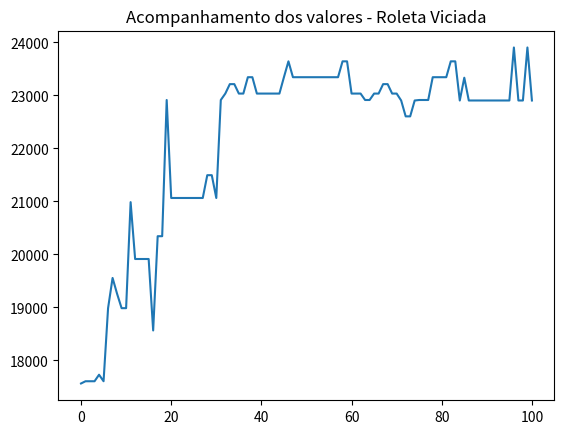

This figure's Python source:
from random import random, randint
import matplotlib.pyplot as plt

class Produto():
    def __init__(self, nome, espaco, valor):
        self.nome = nome
        self.espaco = espaco
        self.valor = valor
        
class Individuo():
    def __init__(self, espacos, valores, limite_espacos, geracao=0):
        self.espacos = espacos
        self.valores = valores
        self.limite_espacos = limite_espacos
        self.nota_avaliacao = 0
        self.espaco_usado = 0
        self.geracao = geracao
        self.cromossomo = []
        
        for i in range(len(espacos)):
            if random() < 0.5:
                self.cromossomo.append("0")
            else:
                self.cromossomo.append("1")
             
    def avaliacao(self):
        nota = 0
        soma_espacos = 0
        for i in range(len(self.cromossomo)):
           if self.cromossomo[i] == '1':
               nota += self.valores[i]
               soma_espacos += self.espacos[i]
        if soma_espacos > self.limite_espacos:
            nota = 1
        self.nota_avaliacao = nota
        self.espaco_usado = soma_espacos
        
    def crossover(self, outro_individuo):
        corte = round(random()  * len(self.cromossomo))
        
        filho1 = outro_individuo.cromossomo[0:corte] + self.cromossomo[corte::]
        filho2 = self.cromossomo[0:corte] + outro_individuo.cromossomo[corte::]
        
        filhos = [Individuo(self.espacos, self.valores, self.limite_espacos, self.geracao + 1),
                  Individuo(self.espacos, self.valores, self.limite_espacos, self.geracao + 1)]
        filhos[0].cromossomo = filho1
        filhos[1].cromossomo = filho2
        return filhos
    
    def mutacao(self, taxa_mutacao):
        #print("Antes %s " % self.cromossomo)
        for i in range(len(self.cromossomo)):
            if random() < taxa_mutacao:
                if self.cromossomo[i] == '1':
                    self.cromossomo[i] = '0'
                else:
                    self.cromossomo[i] = '1'
        #print("Depois %s " % self.cromossomo)
        return self
        
class AlgoritmoGenetico():
    def __init__(self, tamanho_populacao):
        self.tamanho_populacao = tamanho_populacao
        self.populacao = []
        self.geracao = 0
        self.melhor_solucao = 0
        self.lista_solucoes = []
        
    def inicializa_populacao(self, espacos, valores, limite_espacos):
        for i in range(self.tamanho_populacao):
            self.populacao.append(Individuo(espacos, valores, limite_espacos))
        self.melhor_solucao = self.populacao[0]
        
    def ordena_populacao(self):
        self.populacao = sorted(self.populacao,
                                key = lambda populacao: populacao.nota_avaliacao,
                                reverse = True)
        
    def melhor_individuo(self, individuo):
        if individuo.nota_avaliacao > self.melhor_solucao.nota_avaliacao:
            self.melhor_solucao = individuo
            
    def soma_avaliacoes(self):
        soma = 0
        for individuo in self.populacao:
           soma += individuo.nota_avaliacao
        return soma
    
    def seleciona_pai(self, soma_avaliacao):
        pai = -1
        valor_sorteado = random() * soma_avaliacao
        soma = 0
        i = 0
        while i < len(self.populacao) and soma < valor_sorteado:
            soma += self.populacao[i].nota_avaliacao
            pai += 1
            i += 1
        return pai
    
    def seleciona_pai_roleta_viciada(self, soma_avaliacao):
        lista_de_sorteio = []
        lista_de_probabilidades = []
        for individuo in self.populacao:
            individuo_probabilidade = individuo.nota_avaliacao / soma_avaliacao
            lista_de_probabilidades.append(individuo_probabilidade)
        for probabilidade in lista_de_probabilidades:
            for i in range(int(probabilidade * 100)):
                lista_de_sorteio.append(lista_de_probabilidades.index(probabilidade))
        return lista_de_sorteio[randint(0, len(lista_de_sorteio) - 1)]
    
    def visualiza_geracao(self):
        melhor = self.populacao[0]
        print("G:%s -> Valor: %s Espaço: %s Cromossomo: %s" % (self.populacao[0].geracao,
                                                               melhor.nota_avaliacao,
                                                               melhor.espaco_usado,
                                                               melhor.cromossomo))
    
    def resolver(self, taxa_mutacao, numero_geracoes, espacos, valores, limite_espacos):
        self.inicializa_populacao(espacos, valores, limite_espacos)
        
        for individuo in self.populacao:
            individuo.avaliacao()
        
        self.ordena_populacao()
        self.melhor_solucao = self.populacao[0]
        self.lista_solucoes.append(self.melhor_solucao.nota_avaliacao)
        
        self.visualiza_geracao()
        
        for geracao in range(numero_geracoes):
            soma_avaliacao = self.soma_avaliacoes()
            nova_populacao = []
            
            for individuos_gerados in range(0, self.tamanho_populacao, 2):
                # pai1 = self.seleciona_pai(soma_avaliacao)
                # pai2 = self.seleciona_pai(soma_avaliacao)
                
                pai1 = self.seleciona_pai_roleta_viciada(soma_avaliacao)
                pai2 = self.seleciona_pai_roleta_viciada(soma_avaliacao)
                
                filhos = self.populacao[pai1].crossover(self.populacao[pai2])
                
                nova_populacao.append(filhos[0].mutacao(taxa_mutacao))
                nova_populacao.append(filhos[1].mutacao(taxa_mutacao))
            
            self.populacao = list(nova_populacao)
            
            for individuo in self.populacao:
                individuo.avaliacao()
            
            self.ordena_populacao()
            
            self.visualiza_geracao()
            
            melhor = self.populacao[0]
            self.lista_solucoes.append(melhor.nota_avaliacao)
            self.melhor_individuo(melhor)
        
        print("\nMelhor solução -> G: %s Valor: %s Espaço: %s Cromossomo: %s" %
              (self.melhor_solucao.geracao,
               self.melhor_solucao.nota_avaliacao,
               self.melhor_solucao.espaco_usado,
               self.melhor_solucao.cromossomo))
        
        return self.melhor_solucao.cromossomo
        
        
if __name__ == '__main__':
    lista_produtos = []
    lista_produtos.append(Produto("Geladeira Dako", 0.751, 999.90))
    lista_produtos.append(Produto("Iphone 6", 0.0000899, 2911.12))
    lista_produtos.append(Produto("TV 55' ", 0.400, 4346.99))
    lista_produtos.append(Produto("TV 50' ", 0.290, 3999.90))
    lista_produtos.append(Produto("TV 42' ", 0.200, 2999.00))
    lista_produtos.append(Produto("Notebook Dell", 0.00350, 2499.90))
    lista_produtos.append(Produto("Ventilador Panasonic", 0.496, 199.90))
    lista_produtos.append(Produto("Microondas Electrolux", 0.0424, 308.66))
    lista_produtos.append(Produto("Microondas LG", 0.0544, 429.90))
    lista_produtos.append(Produto("Microondas Panasonic", 0.0319, 299.29))
    lista_produtos.append(Produto("Geladeira Brastemp", 0.635, 849.00))
    lista_produtos.append(Produto("Geladeira Consul", 0.870, 1199.89))
    lista_produtos.append(Produto("Notebook Lenovo", 0.498, 1999.90))
    lista_produtos.append(Produto("Notebook Asus", 0.527, 3999.00))
    
    espacos = []
    valores = []
    nomes = []
    for produto in lista_produtos:
        espacos.append(produto.espaco)
        valores.append(produto.valor)
        nomes.append(produto.nome)
    limite = 3
    tamanho_populacao = 20
    taxa_mutacao = 0.01
    numero_geracoes = 100
    ag = AlgoritmoGenetico(tamanho_populacao)
    resultado = ag.resolver(taxa_mutacao, numero_geracoes, espacos, valores, limite)
    for i in range(len(lista_produtos)):
        if resultado[i] == '1':
            print("Nome: %s R$ %s " % (lista_produtos[i].nome,
                                       lista_produtos[i].valor))
            
    
    #for valor in ag.lista_solucoes:
    #    print(valor)
    valor_total = 0
    for valor in valores:
        valor_total += valor
    print("Valor Máximo Possível: %s" % valor_total)
    plt.plot(ag.lista_solucoes)
    plt.title("Acompanhamento dos valores - Roleta Viciada")
    plt.show() 